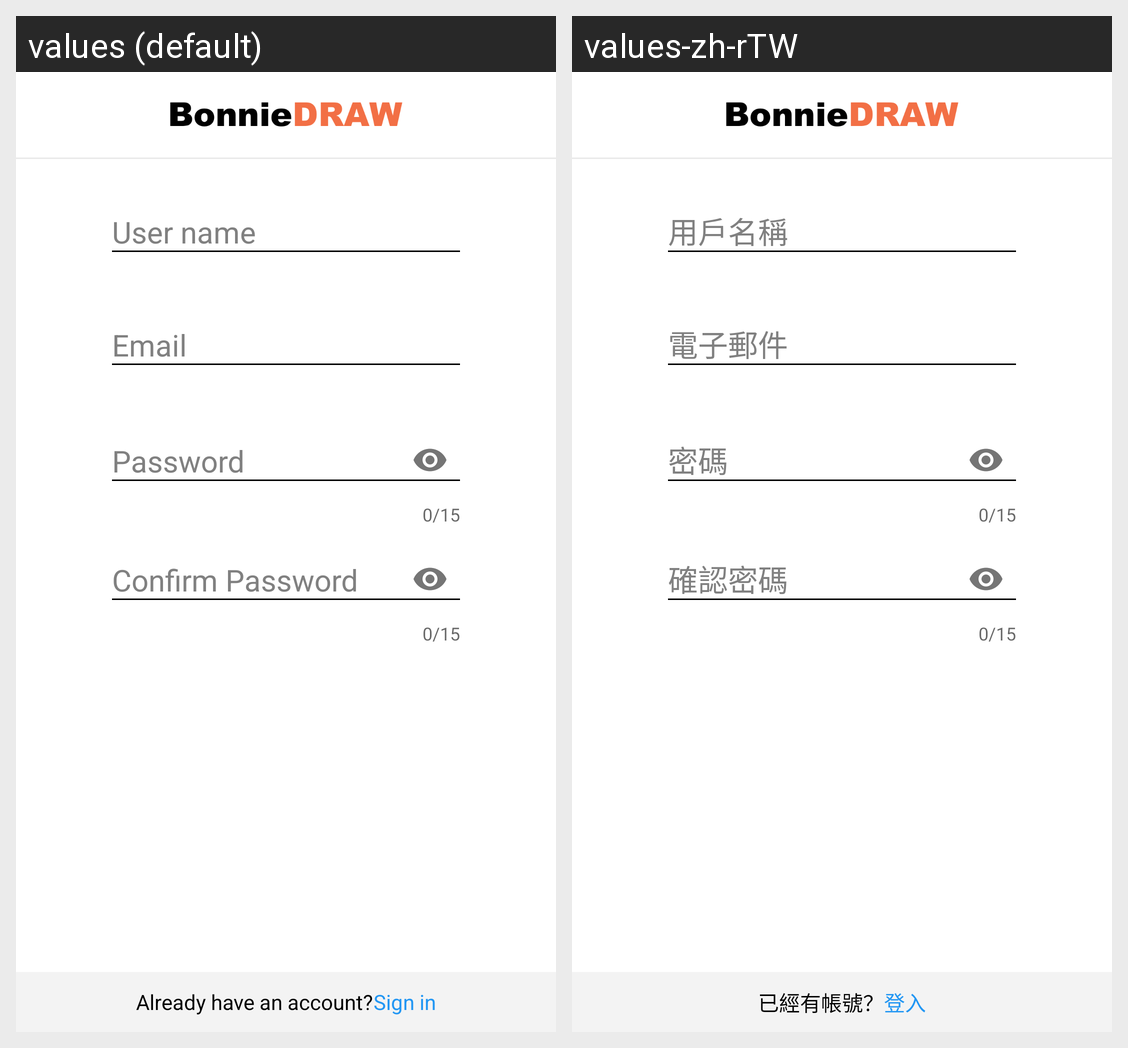

For this localized Android screen grid, give each drawn string resource with its value in every locale shown.
Android screen res/layout/fragment_signup.xml rendered under 2 locales, left to right: values (default), values-zh-rTW. Device: Nexus 5 (rendered at 1080×1920; each locale shown at half size, 540×960, under a caption strip naming it); theme AppTheme.
Strings drawn on this screen, with the default value and each locale's value (text and hints the layout hard-codes, and strings that could not be matched under every locale, appear in the picture but are not listed):

uc_username
  values: User name
  values-zh-rTW: 用戶名稱

uc_email
  values: Email
  values-zh-rTW: 電子郵件

u01_01_password
  values: Password
  values-zh-rTW: 密碼

u01_02_repassword
  values: Confirm Password
  values-zh-rTW: 確認密碼

u01_02_not_account
  values: Already have an account?
  values-zh-rTW: 已經有帳號？

u01_01_login
  values: Sign in
  values-zh-rTW: 登入
